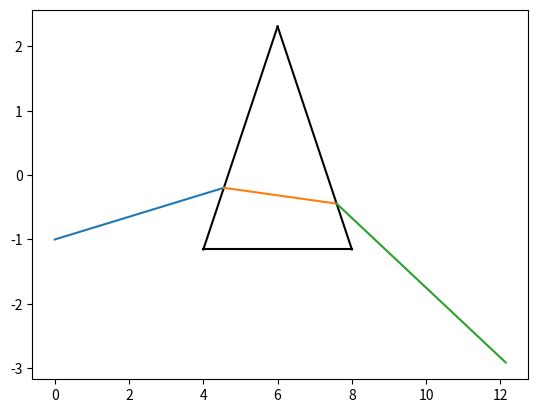

This chart was generated by the following Python code:
# -*- coding: utf-8 -*-
"""
Created on Thu Jun 11 09:23:07 2020

This file needs three packages:numpy, matplotlib.pyplt, math.

This .py file simulate the behavior of the prism. The geometry of the prism is equilateral triangle.
To trace the ray, we use the state of ray to describe. To trace the ray while refracted by the
prism, the snell's law is used. 

In the end we also plot the ray. This file did not take the full reflection into consideration,
if the incident angle is smaller  than -2 degree, the outcoming ray will disappear.

[redacted]
"""

import numpy as np
import matplotlib.pyplot as plt
import math

class PrismTracing:
    def __init__(self,x,z,theta):
        '''
        __init__ (self,x,z,theta)
            Gives the initial state of the ray.
            
        Parameters
        ------------
        self.x: folat
            Initial x-position of the ray.
        self.z: float
            Initial z-position of the ray.
        self.theta: float
            The angle between the horizontal and the ray path (in degree).
            To aviod the bug, make sure the input value is greater than -2.
        self.n_air： float
            The refractive index of air.
        self.n_glass: float
            The refractive index of glass.
        self.state: list
            When ray interacting with the optical equipments, the ray state will change,
            all states are recorded in self.state.
        self.central_point: float
            Position of central point of the prism.
        self.side_length: float
            Length of each side of the prism.
        '''
        self.x = x
        self.z = z
        self.theta = theta
        self.n_air = 1.0
        self.n_glass = 1.5
        self.state = []
        self.central_point = 0
        self.side_length = 0
        
        
    def ray(self):
        '''
        ray(self)
            Append the initial ray state into the total ray state.
        '''
        ray_state = np.array([self.x,self.z,self.theta])
        self.state.append(ray_state)
        
        
    def prism(self,side_length,central_point):
        '''
        prism(self,side_length,central_point)
            Simulate the behavior of prism.
            Append the ray state into self.state after passing the prism.
            
        Parameters
        ------------
        side_length: float
            Length of each side of the prism.
        self.central_point: float
            Position of central point of the prism.
        '''
        self.central_point = central_point
        self.side_length = side_length
        # The ray incident into the prism
        incident_slope_1 = np.tan(np.deg2rad(self.state[-1][2]))
        L = np.array([[-incident_slope_1,1],[-math.sqrt(3),1]])
        R = np.array([self.state[-1][1]-incident_slope_1*self.state[-1][0],-math.sqrt(3)*self.central_point+self.side_length/math.sqrt(3)])
        result = np.linalg.solve(L,R)
        # Calculate the position of interacting point
        incident_angle_1 = 30 + self.state[-1][2]
        out_angle_1 = np.rad2deg(np.arcsin(self.n_air/self.n_glass * np.sin(np.deg2rad(incident_angle_1))))
        ray_state = np.array([result[0],result[1],out_angle_1-30])
        self.state.append(ray_state)
        # The ray come out from the prism
        incident_slope_2 = np.tan(np.deg2rad(self.state[-1][2]))
        L = np.array([[-incident_slope_2,1],[math.sqrt(3),1]])
        R = np.array([self.state[-1][1]-incident_slope_2*self.state[-1][0],math.sqrt(3)*self.central_point+self.side_length/math.sqrt(3)])
        result = np.linalg.solve(L,R)
        # Calculate the position of interacting point
        incident_angle_2 = 60- out_angle_1
        out_angle_2 = np.rad2deg(np.arcsin(self.n_glass/self.n_air * np.sin(np.deg2rad(incident_angle_2))))
        ray_state = np.array([result[0],result[1],30-out_angle_2])
        self.state.append(ray_state)
    
    def plot_ray(self):
        '''
        plot_ray(self)
            Plot the prism and the ray path which is described in self.state.
        '''
        # plot the prism
        x1 = np.linspace(-self.side_length/2+self.central_point,0+self.central_point)
        y1 = math.sqrt(3)*(x1-self.central_point)+ 2/math.sqrt(3)*self.side_length/2
        x2 = np.linspace(0+self.central_point,self.side_length/2+self.central_point)
        y2 = -math.sqrt(3)*(x2-self.central_point) + 2/math.sqrt(3)*self.side_length/2
        x3 = np.linspace(-self.side_length/2+self.central_point,self.side_length/2+self.central_point)
        y3 = [min(y1)]*len(x3)
        plt.plot(x1,y1,'k')
        plt.plot(x2,y2,'k')
        plt.plot(x3,y3,'k')
        
        # plot ray
        for i in range(len(self.state)):
            slope = np.tan(np.deg2rad(self.state[i][2]))
            if i < len(self.state)-1:             
                x = np.linspace(self.state[i][0],self.state[i+1][0])
                y = np.linspace(self.state[i][1],self.state[i+1][1],len(x))
                plt.plot(x,y)
            else:
                x = np.linspace(self.state[i][0],self.state[i][0]+self.state[1][0])
                y = slope*x+(self.state[i][1]-slope*self.state[i][0])
                plt.plot(x,y)
        plt.show()
        
if __name__=='__main__':
    def main():
        PT = PrismTracing(0,-1,10)
        # Three parameters are x, z, angle
        PT.ray()
        PT.prism(4,6)
        # Two parameters are side_length , central position
        PT.plot_ray()
        print(PT.state)
    main()